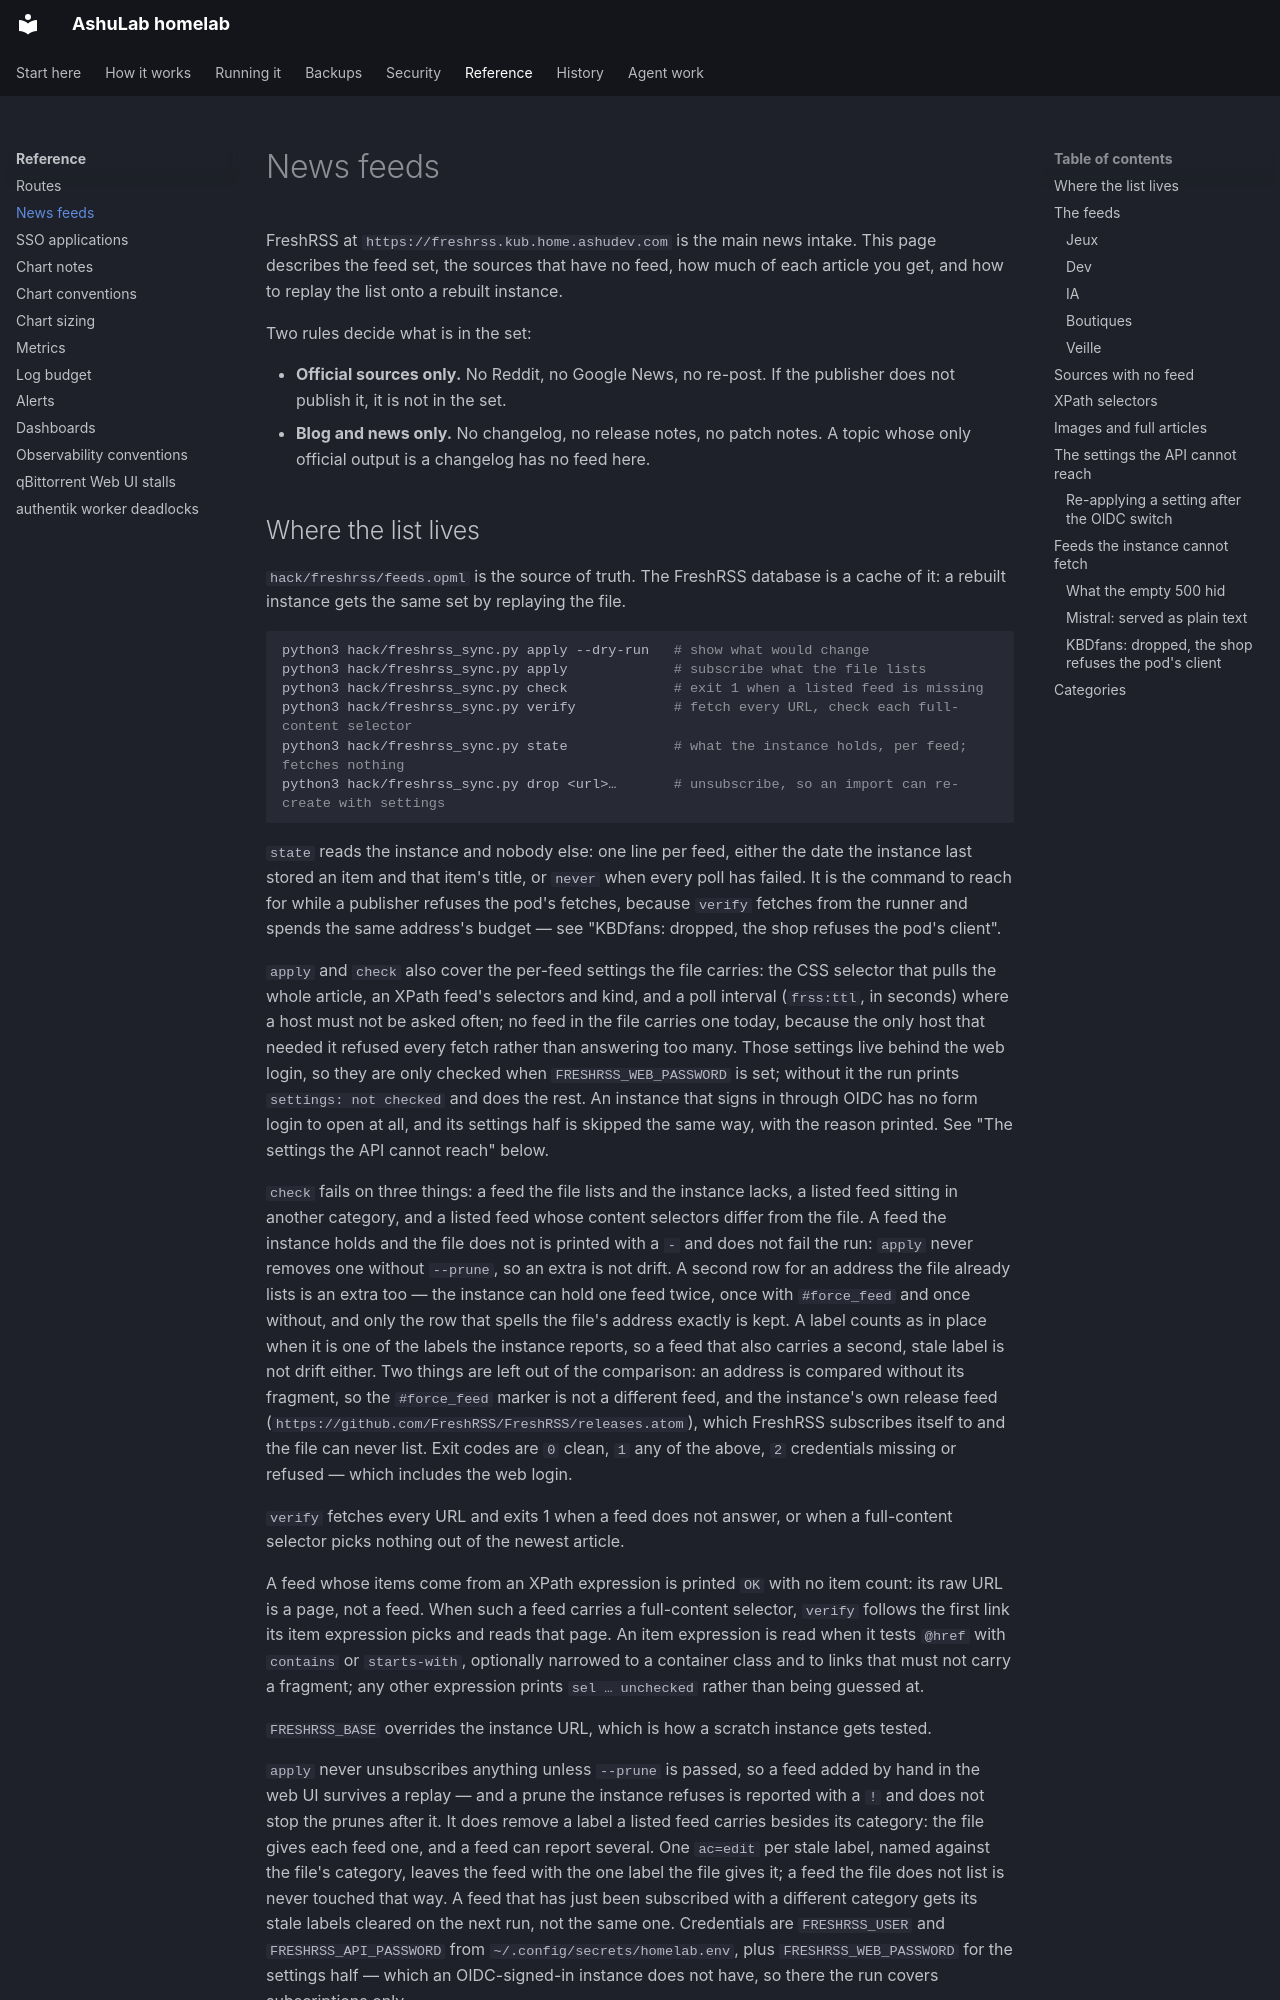

repository: vyrtualsynthese/homelab · page: news-feeds/index.html · generator: mkdocs

# News feeds

FreshRSS at `https://freshrss.kub.home.ashudev.com` is the main news intake. This page describes the
feed set, the sources that have no feed, how much of each article you get, and how to replay the
list onto a rebuilt instance.

Two rules decide what is in the set:

- **Official sources only.** No Reddit, no Google News, no re-post. If the publisher does not
  publish it, it is not in the set.
- **Blog and news only.** No changelog, no release notes, no patch notes. A topic whose only
  official output is a changelog has no feed here.
